Run: headless pygame with SDL's dummy video driver; simulated clock (each Clock.tick advances the game by its frame time, no real sleeping); random seed 0; keys injected as events and as key.get_pressed() state; no mouse input.
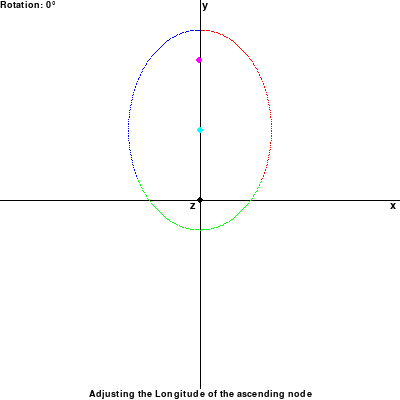
Frame 1 of 4 · flips 1–60 · no input
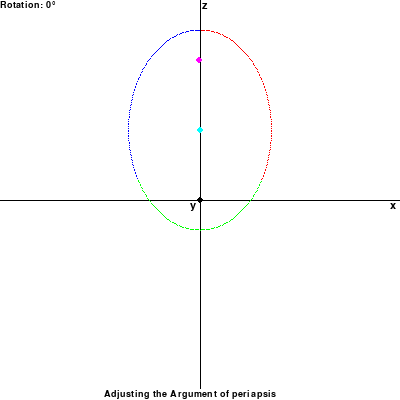
Frame 2 of 4 · flips 61–180 · tapped SPACE, RETURN · held RIGHT (→), D
Frame 3 of 4 · flips 181–300 · held DOWN (↓), S · screen unchanged from frame 2, image omitted
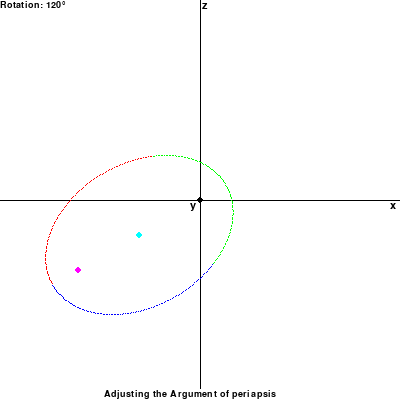
Frame 4 of 4 · flips 301–420 · held LEFT (←), A, UP (↑), W

The pygame program that drew these frames:

from pygame import display, event, QUIT, KEYDOWN, KEYUP, K_ESCAPE, init, quit, Surface, K_UP, K_DOWN, draw, font, K_SPACE, time
from math import sin, cos, pi, sqrt,radians
from sys import exit

init()
fondo = display.set_mode((400,400))
rect_fondo = fondo.get_rect()
fps = time.Clock()

fuente1 = font.SysFont('Verdana',16)
fuente2 = font.SysFont('Verdana',14)

negro = (0,0,0)
blanco =(255,255,255)

render_x = fuente1.render('x',1,negro)
render_y = fuente1.render('y',1,negro)
render_z = fuente1.render('z',1,negro)

rect_x = render_x.get_rect(x=rect_fondo.right-10,y=rect_fondo.centerx)
rect_top = render_y.get_rect(x=rect_fondo.centerx+2,y=0)
rect_mid = render_z.get_rect(x=rect_fondo.centerx-10,y=rect_fondo.centery)

text_a = 'Adjusting the Argument of periapsis'.center(45,' ')
text_b = 'Adjusting the Longitude of the ascending node'

render_text_a = fuente2.render(text_a,1,negro)
render_text_b = fuente2.render(text_b,1,negro)

rect_text=render_text_b.get_rect(centerx=rect_fondo.centerx,bottom=rect_fondo.bottom)

render_rotation = fuente2.render('Rotation: ',1,negro)
rect_rotation = render_rotation.get_rect()

a = 1
e = 0.7
b = (sqrt(1-pow(e,2)))
c = sqrt(pow(a,2)-pow(b,2))

delta = 100
a*=delta
b*=delta
c*=delta

c1,c2 = 200, 200
offset_x = c1
offset_y = c2
rotation = 270
def draw_ellipse(rot_angle, size):
    img = Surface(size)
    img.fill(blanco)
    rect = img.get_rect()
    
    draw.line(img,negro,rect.midleft,rect.midright,1)
    draw.line(img,negro,rect.midtop,rect.midbottom,1)
    colors = [(255,0,0), (0,255,0), (0,0,255)]
    for angle in range(1, 361):
        if angle <= 120:
            color = colors[0]
        elif 120 < angle <= 240:
            color = colors[1]
        else:
            color = colors[2]

        ang = radians(angle)
        r = radians(rot_angle)
        cos_r, sin_r = cos(r), sin(r)
        cos_a, sin_a = cos(ang), sin(ang)
        
        x1 = c * cos_r
        y1 = c * sin_r
        
        x = offset_x + x1 + a * cos_a * cos_r - b * sin_a * sin_r
        y = offset_y + y1 + b * sin_a * cos_r + a * cos_a * sin_r 
        img.set_at((int(x),int(y)),color)
    
    draw.circle(img,negro,(c1, c2),3)
    draw.circle(img,(0,255,255),(x1+c1, y1+c2),3)
    draw.circle(img,(255,0,255),(c2+2*x1, c2+2*y1),3)
    
    return img

rect_a = rect_top
rect_b = rect_mid

dr = 0
img = draw_ellipse(rotation,rect_fondo.size)
do_draw = True
text = render_text_b
while True:
    fps.tick(60)
    events = event.get([QUIT, KEYDOWN, KEYUP])
    event.clear()
    for e in events:
        if (e.type == QUIT) or (e.type==KEYDOWN and e.key==K_ESCAPE):
            quit()
            exit()
        elif e.type==KEYDOWN:
            if e.key == K_UP:
                dr = -1
                do_draw = True
            elif e.key == K_DOWN:
                dr = +1
                do_draw = True
            elif e.key == K_SPACE:
                if rect_a == rect_top:
                    rect_a = rect_mid
                    rect_b = rect_top
                    text = render_text_a
                else:
                    rect_a = rect_top
                    rect_b = rect_mid
                    text = render_text_b
                rotation = 270
                do_draw = True
             
        elif e.type == KEYUP:
            dr = 0
            do_draw = False
    
    if -90 <= rotation + dr <= 270:
        rotation += dr
        actual_rotation = round(abs(rotation-270),3)
          
    if do_draw == True:
        img = draw_ellipse(rotation,rect_fondo.size)
    
    fondo.blit(img,(0,0))
    fondo.blit(render_x, rect_x)
    fondo.blit(render_y, rect_a)
    fondo.blit(render_z, rect_b)
    
    fondo.fill(blanco,rect_text)
    fondo.blit(text,rect_text)
    
    fondo.blit(render_rotation, rect_rotation)
    fondo.blit(fuente2.render(str(actual_rotation)+'°',1,negro),rect_rotation.topright)
    display.update()
